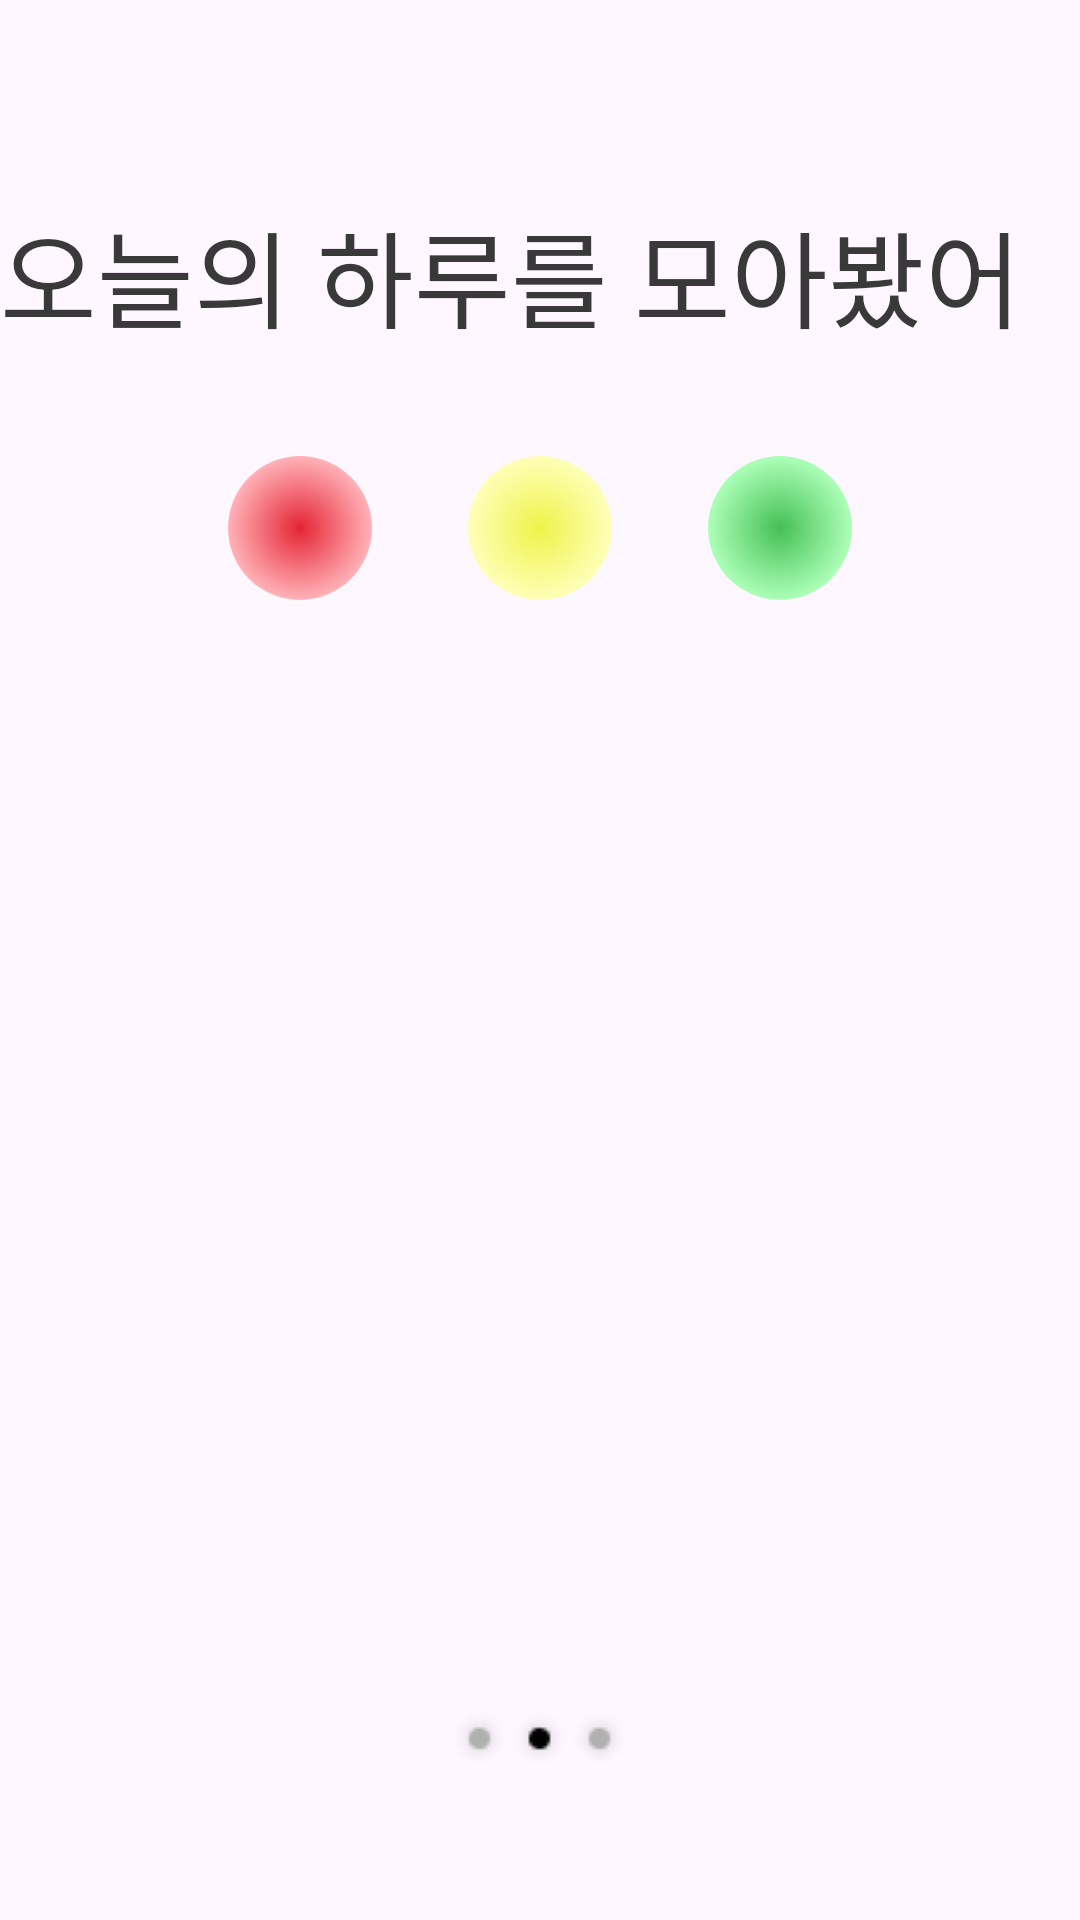

Layout XML and referenced resources for this Android screen:
<!-- AndroidManifest.xml: application theme Theme.Gieok_moa -->
<!-- res/layout/fragment_stat1.xml -->
<?xml version="1.0" encoding="utf-8"?>
<FrameLayout xmlns:android="http://schemas.android.com/apk/res/android"
    xmlns:tools="http://schemas.android.com/tools"
    android:layout_width="match_parent"
    android:layout_height="match_parent"
    xmlns:app="http://schemas.android.com/apk/res-auto"
    tools:context=".Stat1Fragment">
    <RelativeLayout
        android:layout_width="match_parent"
        android:layout_height="match_parent"
        android:orientation="vertical">
        <TextView
            android:id="@+id/daily_stat_title"
            android:layout_width="wrap_content"
            android:layout_height="46dp"
            android:layout_marginTop="66dp"
            android:layout_centerHorizontal="true"
            android:text="@string/daily_stat_title"
            android:textAppearance="@style/text_small"/>

        <LinearLayout
            android:layout_width="wrap_content"
            android:layout_height="wrap_content"
            android:orientation="horizontal"
            android:layout_marginTop="152dp"
            android:layout_centerHorizontal="true">
            <CheckBox
                android:id="@+id/color1"
                android:layout_width="48dp"
                android:layout_height="48dp"
                android:layout_marginStart="0dp"
                android:background="@drawable/red_blur"
                android:button="@null"
                />
            <CheckBox
                android:id="@+id/color2"
                android:layout_width="48dp"
                android:layout_height="48dp"
                android:layout_marginStart="32dp"
                android:button="@null"
                android:background="@drawable/yellow_blur"/>
            <CheckBox
                android:id="@+id/color3"
                android:layout_width="48dp"
                android:layout_height="48dp"
                android:layout_marginStart="32dp"
                android:button="@null"
                android:background="@drawable/green_blur"/>
        </LinearLayout>
        <androidx.recyclerview.widget.RecyclerView
            android:id="@+id/recyclerView"
            android:layout_marginTop="250dp"
            android:layout_width="match_parent"
            android:layout_height="match_parent">
        </androidx.recyclerview.widget.RecyclerView>
        <ImageView
            android:layout_width="wrap_content"
            android:layout_height="wrap_content"
            android:layout_centerHorizontal="true"
            android:layout_alignParentBottom="true"
            android:src="@drawable/bottombar2"
            android:layout_marginBottom="50dp"/>
    </RelativeLayout>
</FrameLayout>
<!-- resources referenced by this layout -->
<resources>
  <!-- drawable bottombar2: png bitmap (drawable, 1327 bytes) -->
  <!-- drawable green_blur (drawable) -->
  <?xml version="1.0" encoding="utf-8"?>
  <selector xmlns:android="http://schemas.android.com/apk/res/android">
      <item android:state_checked="false">
          <shape
              android:shape="oval">
              <gradient
                  android:type="radial"
                  android:startColor="#45BF55"
                  android:endColor="#ADFFB8"
                  android:gradientRadius="50%"/>
          </shape>
      </item>
      <item android:state_checked="true">
          <layer-list>
  
              <item>
                  <shape
                      android:shape="oval">
                      <gradient
                          android:type="radial"
                          android:startColor="#45BF55"
                          android:endColor="#ADFFB8"
                          android:gradientRadius="50%"/>
                  </shape>
              </item>
              <item android:drawable="@drawable/check">
              </item>
          </layer-list>
      </item>
  </selector>
  <!-- drawable red_blur (drawable) -->
  <?xml version="1.0" encoding="utf-8"?>
  <selector xmlns:android="http://schemas.android.com/apk/res/android">
      <item android:state_checked="false">
          <shape
              android:shape="oval">
              <gradient
                  android:type="radial"
                  android:startColor="#E52535"
                  android:endColor="#FFB2B8"
                  android:gradientRadius="50%"/>
          </shape>
      </item>
      <item android:state_checked="true">
          <layer-list>
  
              <item>
                  <shape
                      android:shape="oval">
                      <gradient
                          android:type="radial"
                          android:startColor="#E52535"
                          android:endColor="#FFB2B8"
                          android:gradientRadius="50%"/>
                  </shape>
              </item>
              <item android:drawable="@drawable/check">
              </item>
          </layer-list>
      </item>
  </selector>
  <!-- drawable yellow_blur (drawable) -->
  <?xml version="1.0" encoding="utf-8"?>
  <selector xmlns:android="http://schemas.android.com/apk/res/android">
      <item android:state_checked="false">
          <shape
              android:shape="oval">
              <gradient
                  android:type="radial"
                  android:startColor="#EFF249"
                  android:endColor="#FEFFB8"
                  android:gradientRadius="50%"/>
          </shape>
      </item>
      <item android:state_checked="true">
          <layer-list>
  
              <item>
                  <shape
                      android:shape="oval">
                      <gradient
                          android:type="radial"
                          android:startColor="#EFF249"
                          android:endColor="#FEFFB8"
                          android:gradientRadius="50%"/>
                  </shape>
              </item>
              <item android:drawable="@drawable/check">
              </item>
          </layer-list>
      </item>
  </selector>
  <string name="daily_stat_title">오늘의 하루를 모아봤어요</string>
  <style name="text_small">
          <item name="android:textSize">35sp</item>
          <item name="android:textColor">#393939</item>
          <item name="android:fontFamily">@font/poggo</item>
      </style>
  <style name="Theme.Gieok_moa" parent="Base.Theme.Gieok_moa" />
  <!-- drawable check: png bitmap (drawable, 12370 bytes) -->
  <style name="Base.Theme.Gieok_moa" parent="Theme.Material3.DayNight.NoActionBar">
          
          
      </style>
</resources>
